Run: headless pygame with SDL's dummy video driver; simulated clock (each Clock.tick advances the game by its frame time, no real sleeping); random seed 0; keys injected as events and as key.get_pressed() state; no mouse input.
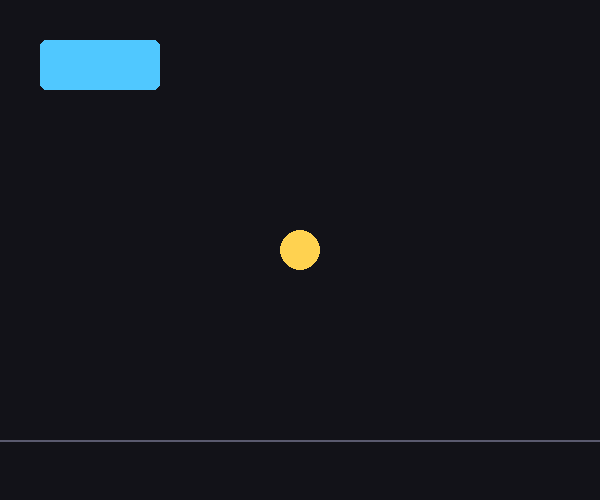
Frame 1 of 4 · flips 1–60 · no input
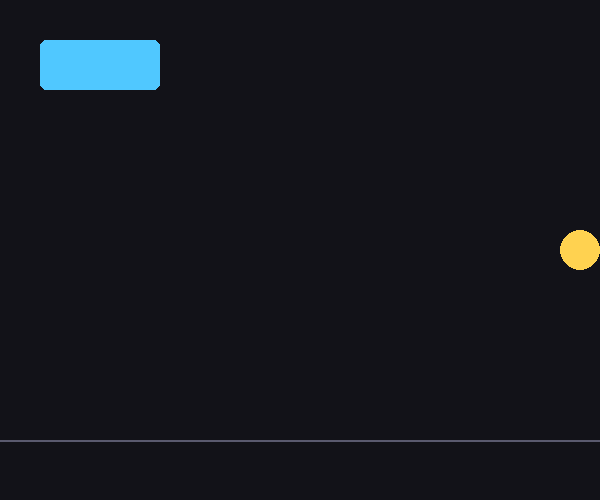
Frame 2 of 4 · flips 61–180 · tapped SPACE, RETURN · held RIGHT (→), D
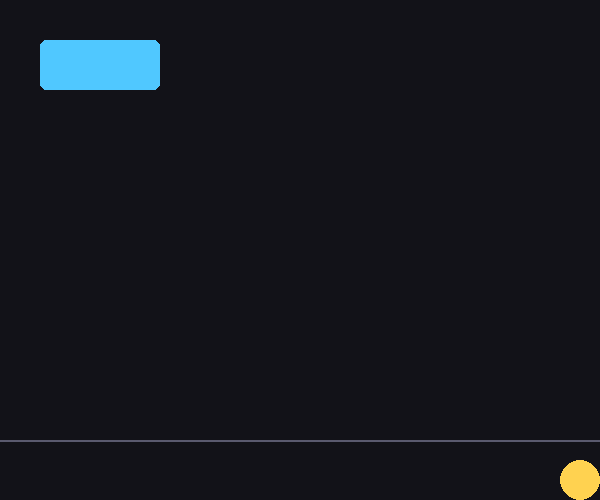
Frame 3 of 4 · flips 181–300 · held DOWN (↓), S
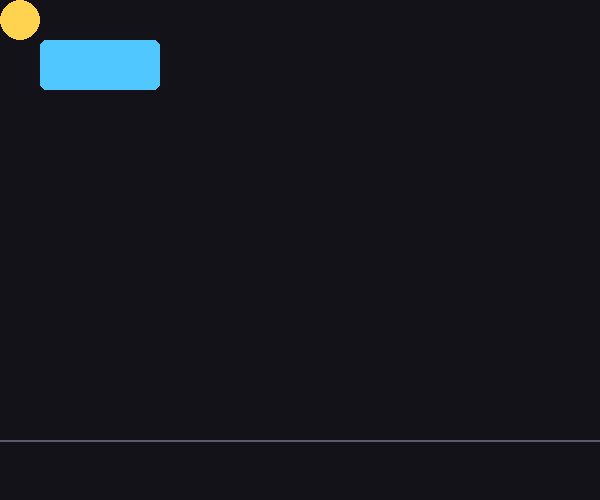
Frame 4 of 4 · flips 301–420 · held LEFT (←), A, UP (↑), W

The pygame program that drew these frames:

"""
Breakout -- Stage 0: Pygame Refresher
========================================

Not part of the numbered progression -- just a warm-up before Stage 1,
in case it's been a while since Session 2. Everything here is
something Stage 1 uses immediately, just without "paddle" or "ball"
attached to it yet:

    - the window + game loop skeleton (open it, keep it alive, close
      it cleanly) is IDENTICAL to every stage that follows.
    - drawing a rectangle is what a paddle (and every brick) will be.
    - drawing a circle is what the ball will be.
    - moving a shape with the arrow keys and clamping it to the
      window is exactly what Paddle.update() does in Stage 1 -- just
      constrained to one axis there instead of two.

Nothing here is graded or kept -- change the numbers, break it, see
what happens. If this all feels familiar, you're ready for Stage 1.
"""

import pygame

pygame.init()

# Same window size and background Stage 1 uses, so nothing changes
# visually when you open that file next.
WINDOW_WIDTH = 600
WINDOW_HEIGHT = 500
BACKGROUND_COLOR = (18, 18, 24)

screen = pygame.display.set_mode((WINDOW_WIDTH, WINDOW_HEIGHT))
pygame.display.set_caption("Breakout -- Stage 0: Pygame Refresher")

clock = pygame.time.Clock()
FPS = 60

# A couple of colors just for this refresher -- Stage 1 introduces its
# own PADDLE_COLOR / BALL_COLOR config instead.
SQUARE_COLOR = (80, 200, 255)
CIRCLE_COLOR = (255, 210, 80)
LINE_COLOR = (90, 90, 110)

# A free-roaming shape, moved with the arrow keys -- the direct
# ancestor of Stage 1's Paddle, before it gets locked to one axis and
# wrapped in a class.
circle_x, circle_y = WINDOW_WIDTH // 2, WINDOW_HEIGHT // 2
circle_radius = 20
move_speed = 5  # pixels moved per frame while a key is held

running = True
while running:
    # --- 1. Handle events ---------------------------------------------------
    # Every pygame program drains this queue every frame -- skip it and
    # the window stops responding to anything, including the close button.
    for event in pygame.event.get():
        if event.type == pygame.QUIT:
            running = False

    # --- 2. Update state ------------------------------------------------------
    keys = pygame.key.get_pressed()
    if keys[pygame.K_LEFT]:
        circle_x -= move_speed
    if keys[pygame.K_RIGHT]:
        circle_x += move_speed
    if keys[pygame.K_UP]:
        circle_y -= move_speed
    if keys[pygame.K_DOWN]:
        circle_y += move_speed

    # Clamp: never let the circle's edge pass the window's edge. Stage
    # 1's Paddle does this exact max()/min() pairing, just on
    # rect.left/rect.right instead of a bare x value.
    circle_x = max(circle_radius, min(WINDOW_WIDTH - circle_radius, circle_x))
    circle_y = max(circle_radius, min(WINDOW_HEIGHT - circle_radius, circle_y))

    # --- 3. Draw the frame ------------------------------------------------------
    # fill() must run first every frame -- pygame draws to an
    # off-screen buffer, so without this you'd see smearing as old
    # frames stay on screen underneath the new one.
    screen.fill(BACKGROUND_COLOR)

    # A static rectangle and line, just to recap the other primitives
    # -- a paddle (Stage 1) and every brick (Stage 2) are both nothing
    # more than a pygame.draw.rect() call like this one.
    pygame.draw.rect(screen, SQUARE_COLOR, (40, 40, 120, 50), border_radius=6)
    pygame.draw.line(
        screen, LINE_COLOR, (0, WINDOW_HEIGHT - 60), (WINDOW_WIDTH, WINDOW_HEIGHT - 60), 2
    )

    # The moving circle -- same pygame.draw.circle() call the ball
    # will use in Stage 1, just driven by keys here instead of a
    # stored velocity.
    pygame.draw.circle(screen, CIRCLE_COLOR, (circle_x, circle_y), circle_radius)

    # pygame.display.flip() is what actually shows everything drawn
    # above -- nothing is visible on screen until this call happens.
    pygame.display.flip()

    # Caps the loop at FPS frames per second -- without this the loop
    # runs as fast as the CPU allows, and movement speed stops being
    # consistent across different machines.
    clock.tick(FPS)

pygame.quit()
